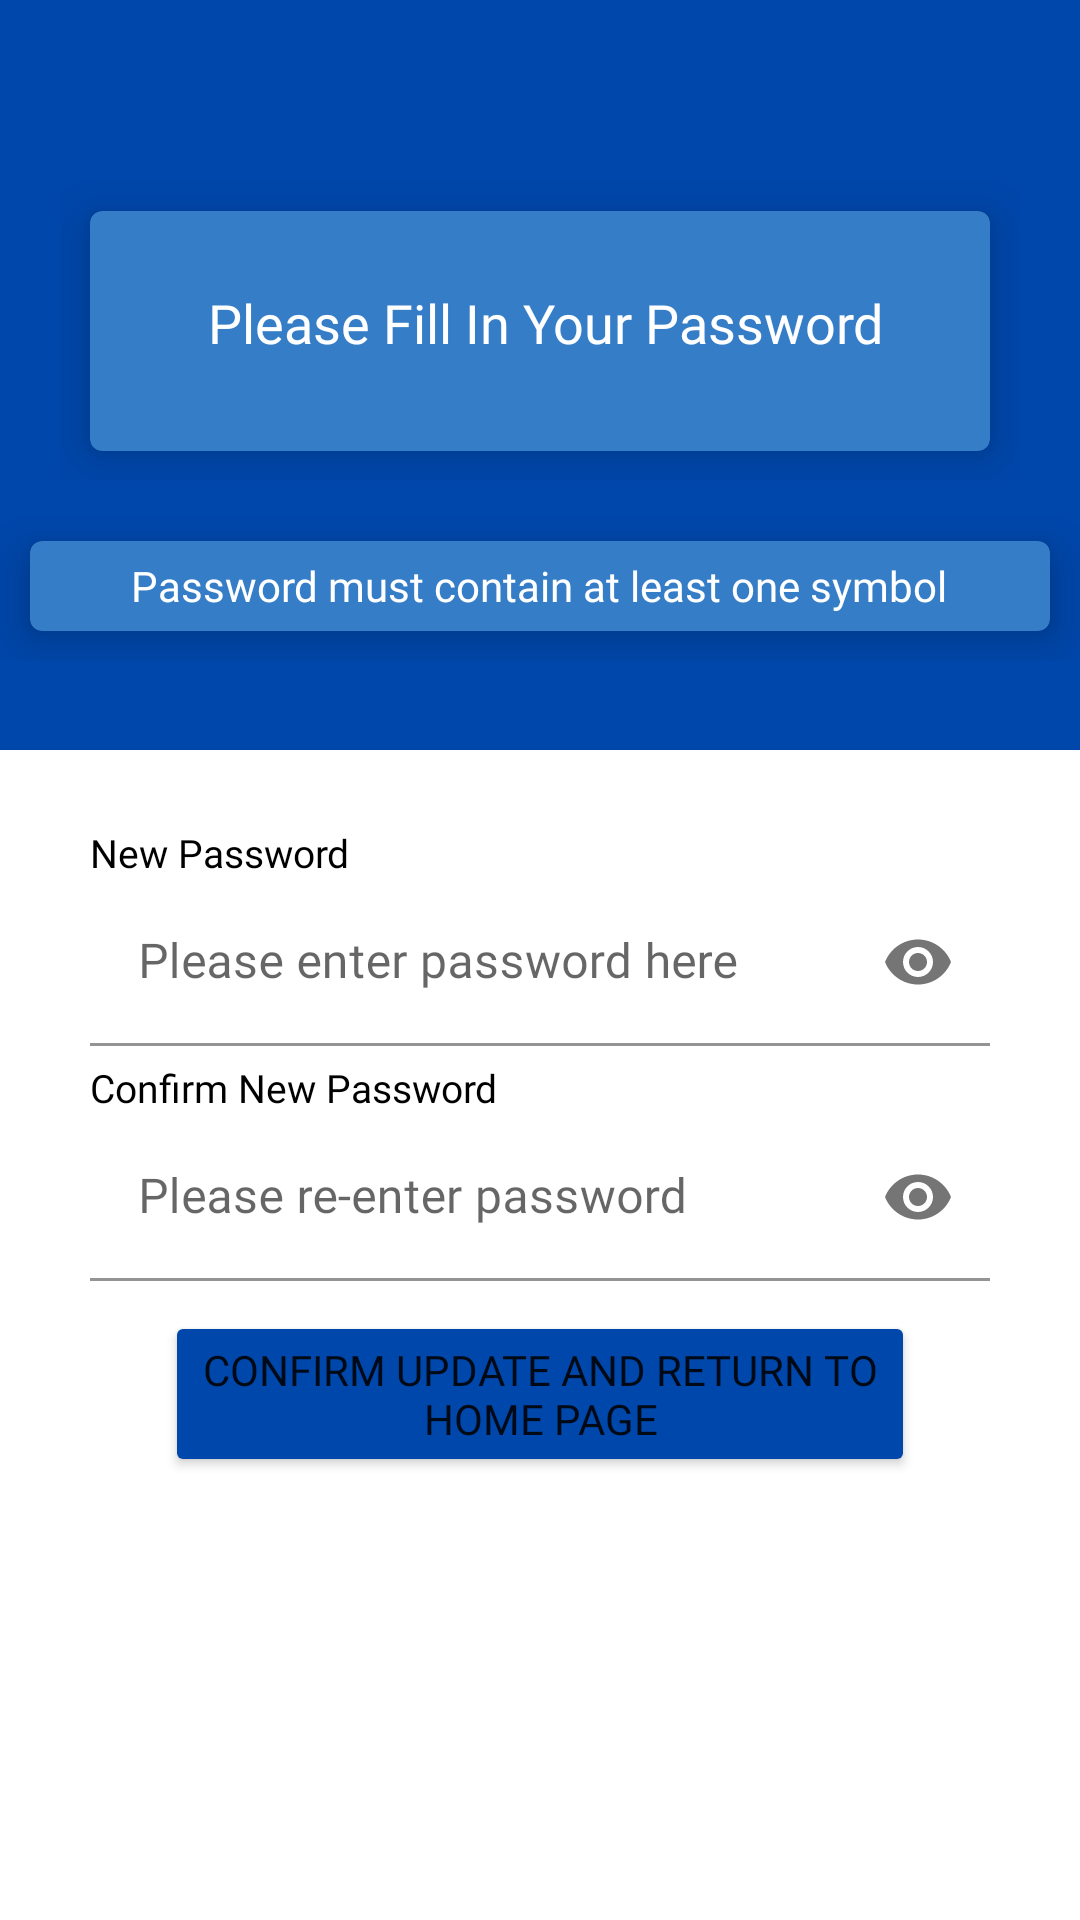

Android layout source for this screen:
<!-- AndroidManifest.xml: application theme Theme.AquaFinaApp -->
<!-- res/layout/activity_update_customer_password.xml -->
<?xml version="1.0" encoding="utf-8"?>
<LinearLayout xmlns:android="http://schemas.android.com/apk/res/android"
    xmlns:app="http://schemas.android.com/apk/res-auto"
    xmlns:tools="http://schemas.android.com/tools"
    android:layout_width="match_parent"
    android:layout_height="match_parent"
    tools:context=".ui.userInfo.updateCustomerPassword"
    android:orientation="vertical">

    <RelativeLayout
        android:layout_width="match_parent"
        android:layout_height="250dp"
        android:background="#0047ab"
        android:padding="20dp">

        <TextView
            android:id="@+id/tvShowFullName"
            android:layout_width="wrap_content"
            android:layout_height="wrap_content"
            android:layout_centerVertical="true"
            android:layout_marginLeft="100dp"
            android:fontFamily="@font/robotobold"
            android:includeFontPadding="false"
            android:textColor="@color/white"
            android:textSize="20sp" />
    </RelativeLayout>

    <LinearLayout
        android:layout_width="wrap_content"
        android:layout_height="wrap_content"
        android:layout_marginTop="-190dp"
        android:layout_gravity="center">

        <com.google.android.material.card.MaterialCardView
            android:id="@+id/welcomeCard"
            android:layout_width="300dp"
            android:layout_height="80dp"
            android:layout_weight="1"
            android:layout_margin="10dp"
            app:cardBackgroundColor="#357EC7"
            app:cardElevation="10dp">

            <RelativeLayout
                android:layout_width="match_parent"
                android:layout_height="match_parent"
                android:layout_marginTop="25dp"
                android:layout_marginBottom="20dp">

                <TextView
                    android:id="@+id/profile_label"
                    android:layout_width="wrap_content"
                    android:layout_height="wrap_content"
                    android:layout_centerHorizontal="true"
                    android:drawableLeft="@drawable/ic_baseline_info_24"
                    android:fontFamily="@font/opensans_reg"
                    android:text=" Please Fill In Your Password"
                    android:textColor="@color/white"
                    android:textSize="18sp" />

            </RelativeLayout>

        </com.google.android.material.card.MaterialCardView>

    </LinearLayout>

    <LinearLayout
        android:layout_width="wrap_content"
        android:layout_height="wrap_content"
        android:layout_gravity="center"
        android:layout_marginTop="10dp">

        <com.google.android.material.card.MaterialCardView
            android:layout_width="350dp"
            android:layout_height="30dp"
            android:layout_weight="1"
            android:layout_margin="10dp"
            app:cardBackgroundColor="#357EC7"
            app:cardElevation="10dp">

            <RelativeLayout
                android:layout_width="match_parent"
                android:layout_height="match_parent">

                <TextView
                    android:layout_width="wrap_content"
                    android:layout_height="wrap_content"
                    android:layout_centerInParent="true"
                    android:fontFamily="@font/opensans_reg"
                    android:text="Password must contain at least one symbol"
                    android:textColor="@color/white"
                    android:textSize="14sp" />

            </RelativeLayout>

        </com.google.android.material.card.MaterialCardView>

    </LinearLayout>

    <LinearLayout
        android:layout_width="match_parent"
        android:layout_height="wrap_content"
        android:layout_marginLeft="30dp"
        android:layout_marginRight="30dp"
        android:layout_marginTop="50dp"
        android:orientation="vertical">

        <TextView
            android:id="@+id/tvPassword"
            android:layout_width="wrap_content"
            android:layout_height="wrap_content"
            android:layout_marginTop="5dp"
            android:text="New Password"
            android:textColor="@color/black"
            android:textSize="13dp"
            android:fontFamily="@font/opensans_reg"
            app:layout_constraintStart_toStartOf="parent"
            app:layout_constraintTop_toTopOf="parent" />

        <com.google.android.material.textfield.TextInputLayout
            app:passwordToggleEnabled="true"
            android:layout_width="match_parent"
            android:layout_height="match_parent"
            app:layout_constraintStart_toStartOf="parent"
            app:layout_constraintTop_toTopOf="parent">

            <com.google.android.material.textfield.TextInputEditText
                android:id="@+id/etPassword"
                android:layout_width="match_parent"
                android:layout_height="wrap_content"
                android:backgroundTint="@color/white"
                android:fontFamily="@font/opensans_reg"
                android:hint="Please enter password here"
                android:inputType="textPassword">

            </com.google.android.material.textfield.TextInputEditText>

        </com.google.android.material.textfield.TextInputLayout>

        <TextView
            android:id="@+id/tvConfirmPassword"
            android:layout_width="wrap_content"
            android:layout_height="wrap_content"
            android:layout_marginTop="5dp"
            android:text="Confirm New Password"
            android:textColor="@color/black"
            android:textSize="13dp"
            android:fontFamily="@font/opensans_reg"
            app:layout_constraintStart_toStartOf="parent"
            app:layout_constraintTop_toTopOf="parent" />

        <com.google.android.material.textfield.TextInputLayout
            app:passwordToggleEnabled="true"
            android:layout_width="match_parent"
            android:layout_height="match_parent"
            app:layout_constraintStart_toStartOf="parent"
            app:layout_constraintTop_toTopOf="parent">

            <com.google.android.material.textfield.TextInputEditText
                android:id="@+id/etConfirmPassword"
                android:layout_width="match_parent"
                android:layout_height="match_parent"
                android:backgroundTint="@color/white"
                android:fontFamily="@font/opensans_reg"
                android:hint="Please re-enter password"
                android:inputType="textPassword">

            </com.google.android.material.textfield.TextInputEditText>

        </com.google.android.material.textfield.TextInputLayout>

    </LinearLayout>

    <Button
        android:id="@+id/returnHomeButton"
        android:layout_width="250dp"
        android:layout_height="wrap_content"
        android:layout_marginTop="10dp"
        android:layout_gravity="center"
        android:text="Confirm Update and return to home page"
        android:fontFamily="@font/opensans_med"
        app:layout_constraintEnd_toEndOf="parent"
        app:layout_constraintHorizontal_bias="1.0"
        app:layout_constraintStart_toEndOf="parent"
        app:layout_constraintTop_toBottomOf="@+id/tvEmailHints"
        android:backgroundTint="#0047ab"/>

</LinearLayout>
<!-- resources referenced by this layout -->
<resources>
  <color name="black">#FF000000</color>
  <color name="white">#FFFFFFFF</color>
  <style name="Theme.AquaFinaApp" parent="Theme.MaterialComponents.DayNight.DarkActionBar">
          
          <item name="colorPrimary">@color/purple_500</item>
          <item name="colorPrimaryVariant">@color/purple_700</item>
          <item name="colorOnPrimary">@color/white</item>
          
          <item name="colorSecondary">@color/teal_200</item>
          <item name="colorSecondaryVariant">@color/teal_700</item>
          <item name="colorOnSecondary">@color/black</item>
          
          <item name="android:statusBarColor" tools:targetApi="l">?attr/colorPrimaryVariant</item>
          
      </style>
  <color name="purple_500">#FF6200EE</color>
  <color name="purple_700">#FF3700B3</color>
  <color name="teal_200">#FF03DAC5</color>
  <color name="teal_700">#FF018786</color>
</resources>
